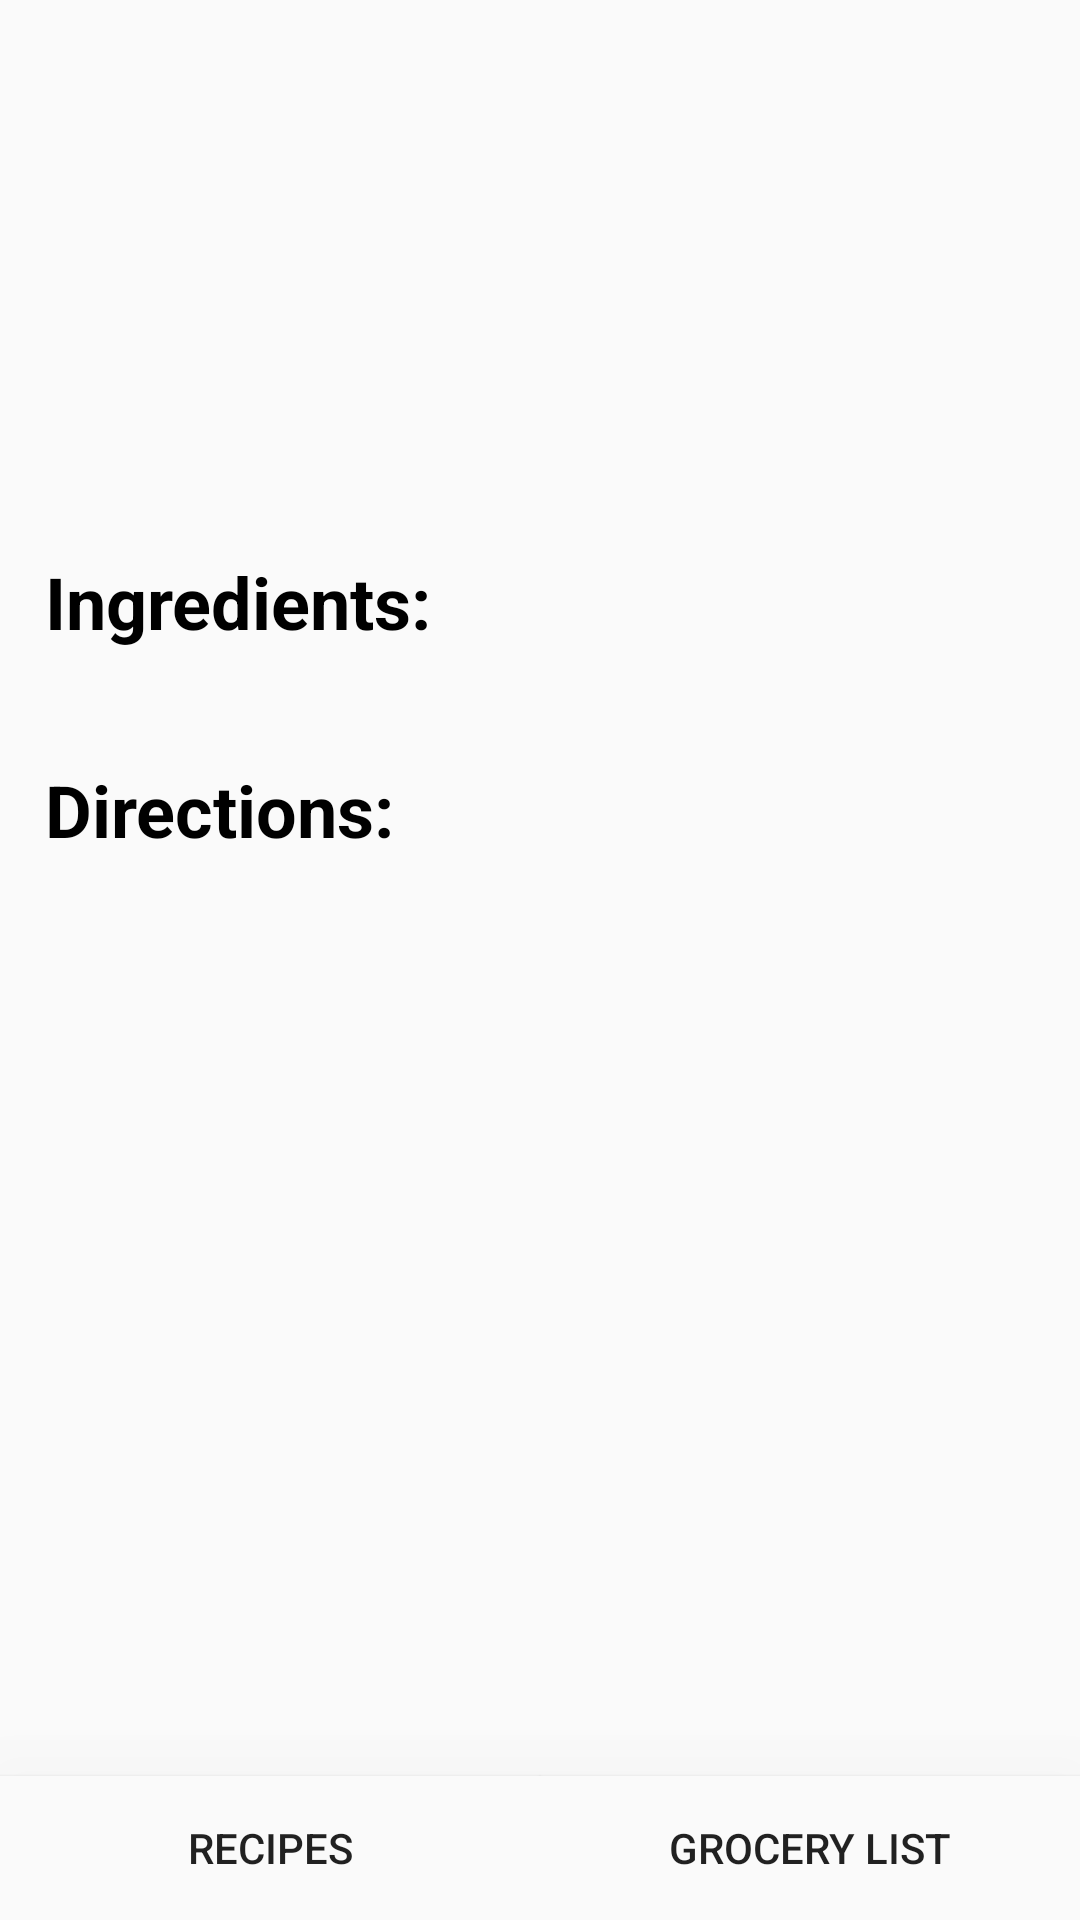

This screen was rendered from an Android layout file. Write that file and the resources it references.
<!-- AndroidManifest.xml: application theme AppTheme -->
<!-- res/layout/activity_recipe_text_view.xml -->
<?xml version="1.0" encoding="utf-8"?>
<RelativeLayout
    xmlns:android="http://schemas.android.com/apk/res/android"
    xmlns:tools="http://schemas.android.com/tools"
    android:layout_width="match_parent"
    android:layout_height="match_parent"
    android:clipChildren="false"
    android:clipToPadding="false"
    android:background="@color/brightGray">

    <LinearLayout
        android:elevation="45dp"
        android:layout_width="match_parent"
        android:layout_height="wrap_content"
        android:id="@+id/navigation_buttons_text_view"
        android:layout_alignParentBottom="true"
        android:orientation="horizontal"
        android:gravity="center"
        android:background="@color/white"
        >

        <Button
            android:layout_width="match_parent"
            android:layout_height="wrap_content"
            android:text="Recipes"
            android:id="@+id/navigate_to_recipes_button_text_view"
            android:enabled="true"
            android:layout_weight="1"
            android:background="@color/brightGray"/>

        <Button
            android:layout_width="match_parent"
            android:layout_height="wrap_content"
            android:text="Grocery List"
            android:id="@+id/navigate_to_groceries_button_text_view"
            android:enabled="true"
            android:layout_weight="1"
            android:background="@color/brightGray"/>

    </LinearLayout>

    <ScrollView
        android:layout_width="match_parent"
        android:layout_height="match_parent"
        android:layout_above="@id/navigation_buttons_text_view"
        android:fillViewport="true"
        android:layout_marginTop="5dp"
        android:layout_marginLeft="5dp"
        android:layout_marginRight="5dp"
        android:layout_marginBottom="5dp"
        android:elevation="30dp"
        android:background="@color/lightBlueFour">

        <LinearLayout
            xmlns:android="http://schemas.android.com/apk/res/android"
            xmlns:tools="http://schemas.android.com/tools"
            android:layout_width="match_parent"
            android:layout_height="wrap_content"
            tools:context="groceryproject.jacob.com.recipelist.EditRecipe"
            android:orientation="vertical"
            android:id="@+id/recipe_text_view">

            <TextView
                android:textColor="@color/black"
                android:paddingTop="5dp"
                android:layout_width="match_parent"
                android:layout_height="wrap_content"
                android:id="@+id/recipe_name_text_view"
                android:textSize="28dp"
                android:layout_marginBottom="10dp"
                tools:text="Test: Name"
                android:textStyle="bold"
                android:layout_marginLeft="10dp"/>

            <TextView
                android:textColor="@color/black"
                android:layout_width="match_parent"
                android:layout_height="wrap_content"
                tools:text = "Test: Serves X"
                android:textSize="24dp"
                android:textStyle="bold"
                android:layout_marginLeft="10dp"
                android:id="@+id/serving_text_view"
                android:layout_marginBottom="10dp"/>

            <TextView
                android:textColor="@color/black"
                android:layout_width="match_parent"
                android:layout_height="wrap_content"
                tools:text = "Test: Prep Time: X"
                android:id="@+id/prep_time_text_view"
                android:textSize="24dp"
                android:textStyle="bold"
                android:layout_marginLeft="10dp"
                android:layout_marginBottom="10dp"/>

            <TextView
                android:textColor="@color/black"
                android:layout_width="wrap_content"
                android:layout_height="wrap_content"
                tools:text="Test: Cook Time: X min"
                android:layout_alignParentLeft="true"
                android:textSize="24dp"
                android:textStyle="bold"
                android:layout_marginLeft="10dp"
                android:id="@+id/cook_time_text_view"
                android:layout_marginBottom="10dp"
                />

            <TextView
                android:textColor="@color/black"
                android:layout_width="match_parent"
                android:layout_height="wrap_content"
                android:text="@string/ingredients"
                android:textSize="24dp"
                android:textStyle="bold"
                android:layout_marginLeft="10dp"
                android:layout_marginBottom="10dp"/>

            <TextView
                android:textColor="@color/black"
                android:layout_width="match_parent"
                android:layout_height="wrap_content"
                tools:text="Where Ingredients will go"
                android:textSize="20dp"
                android:layout_marginLeft="8dp"
                android:id="@+id/ingredients_text_view"/>


            <TextView
                android:textColor="@color/black"
                android:layout_width="match_parent"
                android:layout_height="wrap_content"
                android:text="@string/directions"

                android:textSize="24dp"
                android:textStyle="bold"
                android:layout_marginLeft="10dp"
                android:layout_marginBottom="10dp"
                />

            <TextView
                android:textColor="@color/black"
                android:layout_width="match_parent"
                android:layout_height="wrap_content"
                tools:text="Where directions will go"
                android:textSize="20dp"
                android:layout_marginLeft="8dp"
                android:layout_marginBottom="10dp"
                android:id="@+id/directions_text_view"/>

        </LinearLayout>
    </ScrollView>


</RelativeLayout>
<!-- resources referenced by this layout -->
<resources>
  <color name="black">#000000</color>
  <color name="brightGray">#FAFAFA</color>
  <color name="white">#FFFFFF</color>
  <string name="directions">Directions:</string>
  <string name="ingredients">Ingredients:</string>
  <style name="AppTheme" parent="Theme.AppCompat.Light.DarkActionBar">
          
          <item name="colorPrimary">@color/colorPrimary</item>
          <item name="colorPrimaryDark">@color/colorPrimaryDark</item>
          <item name="colorAccent">@color/colorAccent</item>
      </style>
  <color name="colorPrimary">#3F51B5</color>
  <color name="colorPrimaryDark">#303F9F</color>
  <color name="colorAccent">#FF4081</color>
</resources>
